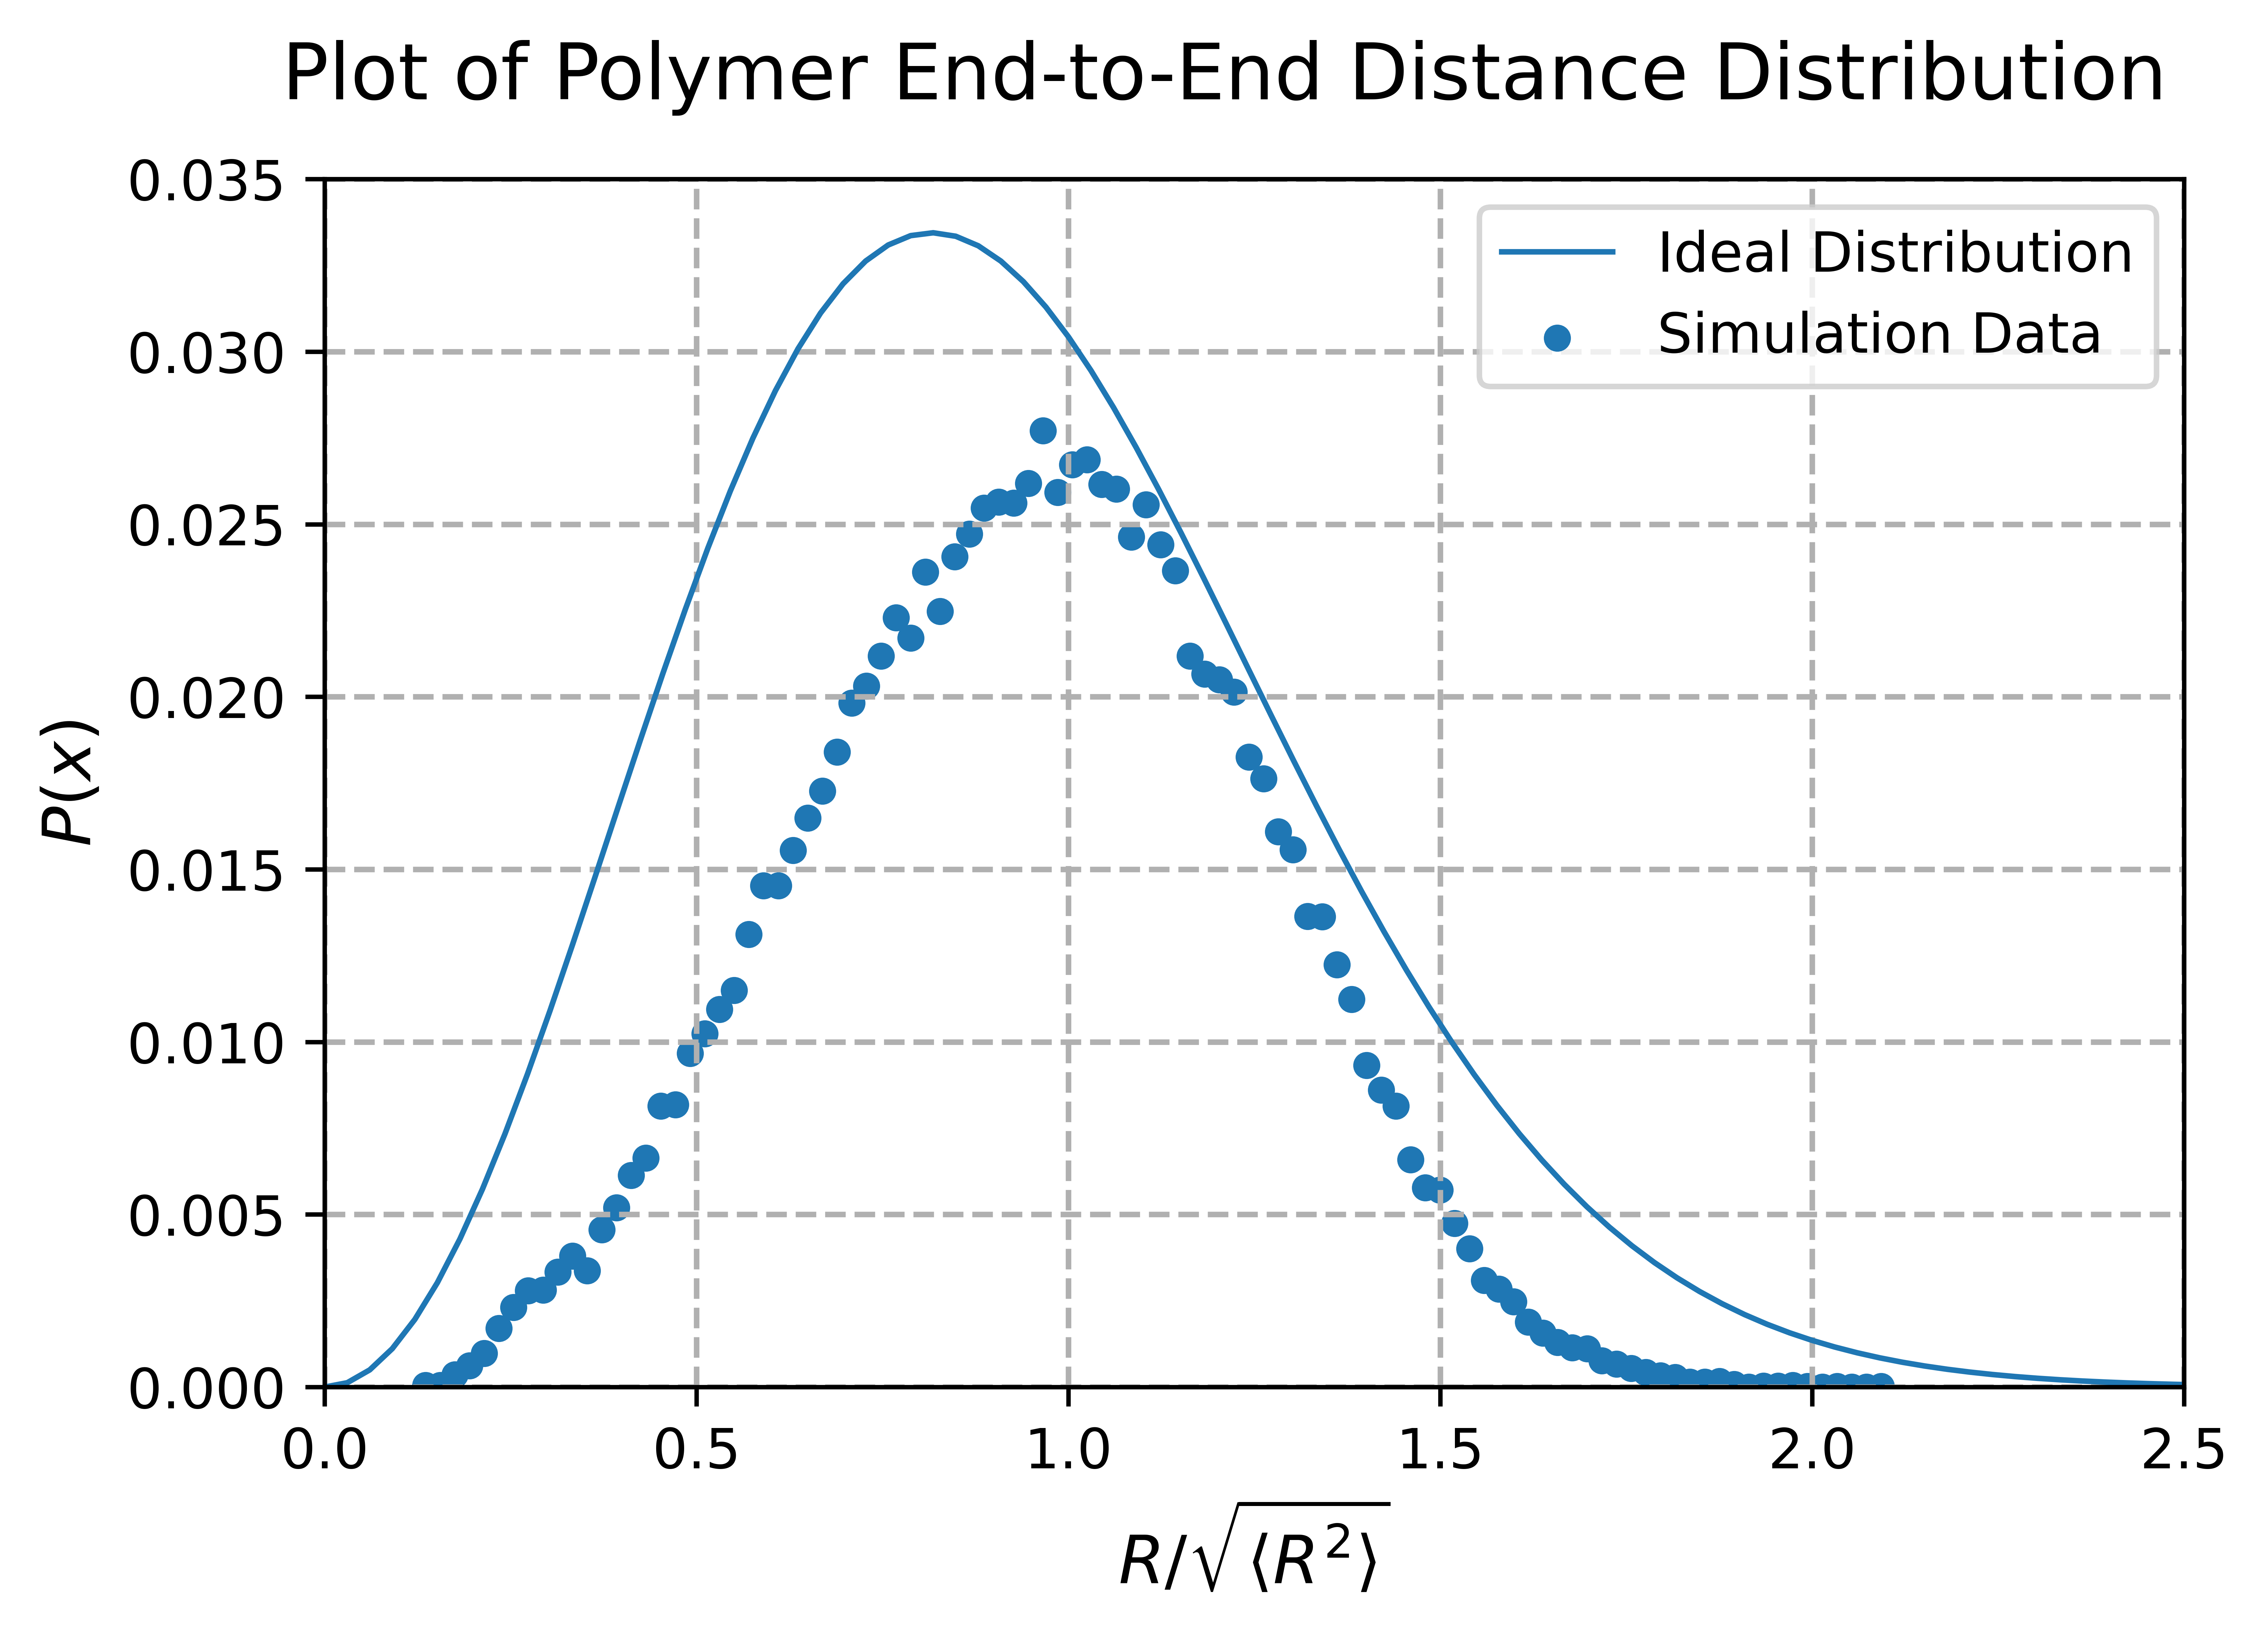

The script that saved this image:
import numpy as np
import sys
import os
from pathlib import Path
import matplotlib.pyplot as plt
import re

__dir__ = Path(globals().get("__file__", "./_")).absolute().parent
os.chdir(__dir__)
base = os.getcwd()

sys.path.append("../../../")
from fyp_functions import *

#%%
dump = "dump.poly"
polyfile = "length_30.npy"
polymer_coord = get_poly_from_dump(dump, polyfile)

#%%
e2e = np.zeros(1)

for i in range(np.shape(polymer_coord)[3]):
    e2e_slice = get_e2e(polymer_coord[:, :, :, i])
    e2e = np.concatenate((e2e, e2e_slice))

e2e = e2e[1:]

#%%
e2e_rms = (np.average(e2e**2))**0.5
e2e_normed = e2e/e2e_rms
num_bins = 100

x = np.linspace(0, 3, num_bins)
y =  4 * np.pi * x**2 * ((1/(2 * np.pi))**1.5) * np.exp(-1.5 * x**2)

#%%
fig, ax = plt.subplots()

hist, bins = np.histogram(e2e_normed, bins = num_bins)
bins = bins - (0.5 * (bins[1] - bins[0]))
bins = bins[1:]


ax.scatter(bins, hist/(np.sum(hist * bins)), s = 15, label = "Simulation Data")
ax.plot(x, y/(np.sum(y * x)), lw = 1, label = "Ideal Distribution")

plt.figtext(.5,.93, f"Plot of Polymer End-to-End Distance Distribution", 
            fontsize=14, ha='center')
plt.legend()
ax.set_xlabel(r"$R / \sqrt{\langle R^2 \rangle}$", fontsize = 12)
ax.set_ylabel(r"$P(x)$", fontsize = 12)
plt.grid(b = True, which = "major", linestyle = "--", lw = 1) 

ax.set_xlim([0, 2.5])
ax.set_ylim([0, 0.035])    

# fig.savefig(f'e2e_dist.png', format='png', dpi=1200, bbox_inches='tight')
    